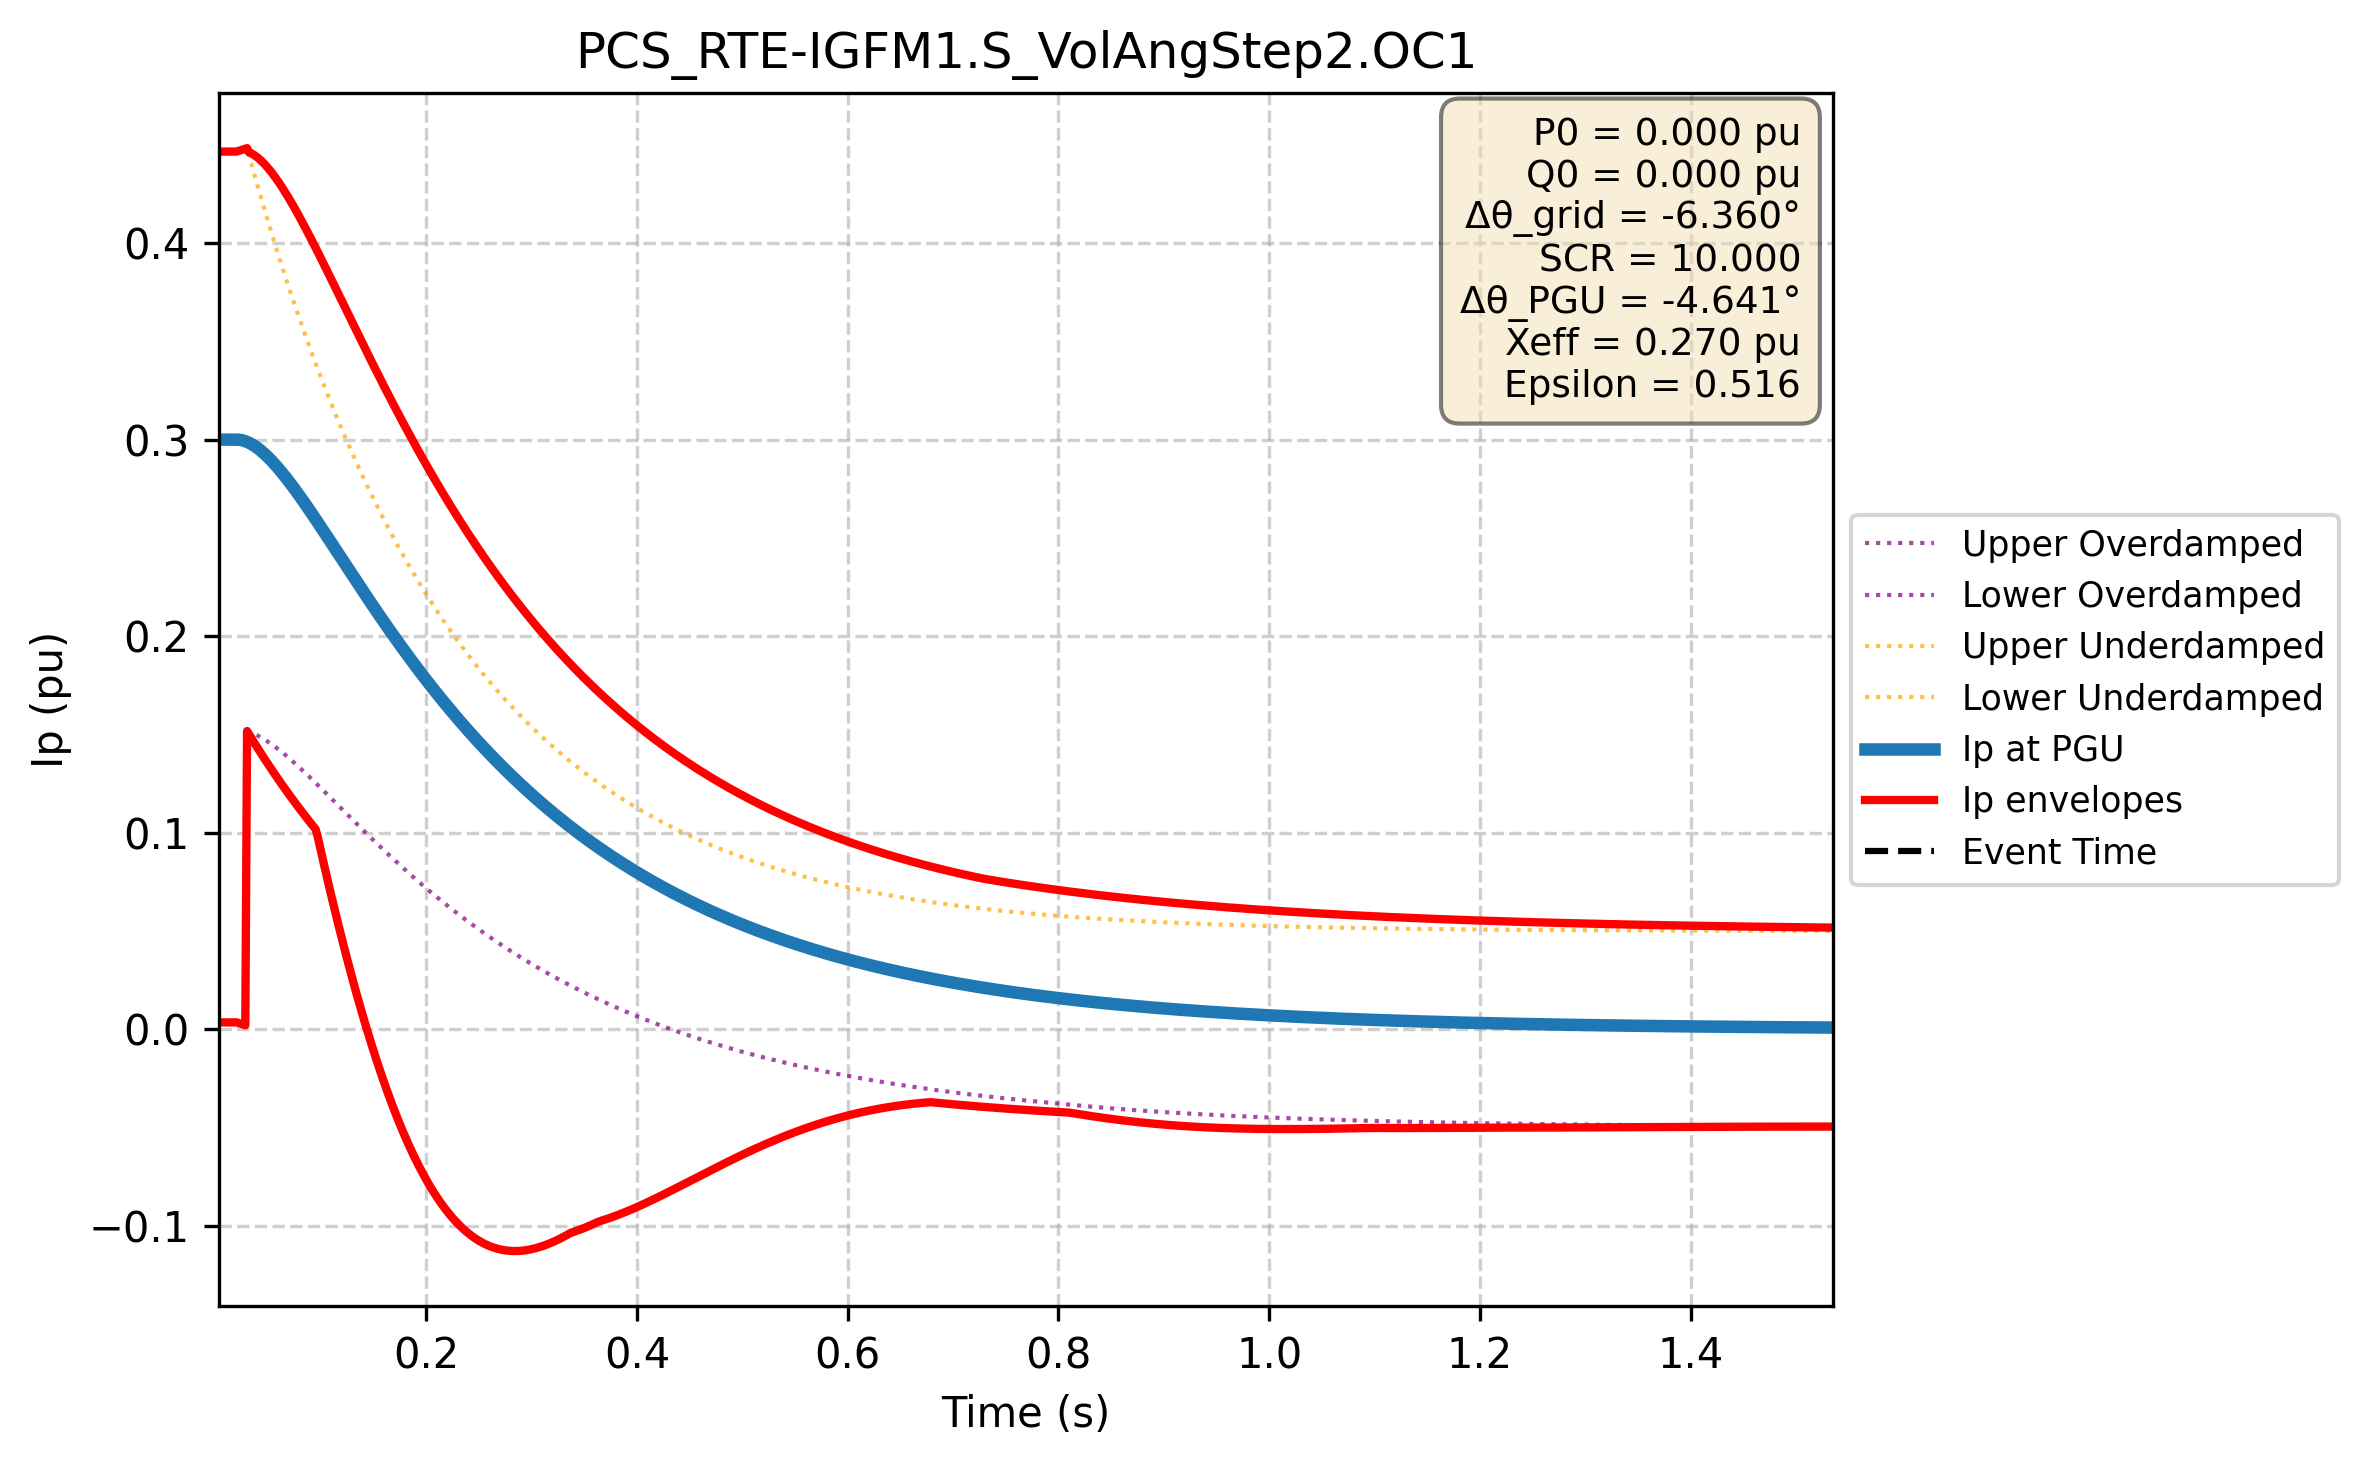

The table this chart was drawn from, first rows:
Time (s); Ip PGU (pu); Ip lower (pu); Ip upper (pu); Ip upper_overdamped (pu); Ip lower_overdamped (pu); Ip upper_underdamped (pu); Ip lower_underdamped (pu)
0.000e+00; 3.000e-01; 3.447e-03; 4.466e-01; 4.466e-01; 3.447e-03; 4.466e-01; 3.447e-03
1.667e-03; 3.000e-01; 3.447e-03; 4.466e-01; 4.466e-01; 3.447e-03; 4.466e-01; 3.447e-03
3.334e-03; 3.000e-01; 3.447e-03; 4.466e-01; 4.466e-01; 3.447e-03; 4.466e-01; 3.447e-03
5.002e-03; 3.000e-01; 3.447e-03; 4.466e-01; 4.466e-01; 3.447e-03; 4.466e-01; 3.447e-03
6.669e-03; 3.000e-01; 3.447e-03; 4.466e-01; 4.466e-01; 3.447e-03; 4.466e-01; 3.447e-03
8.336e-03; 3.000e-01; 3.447e-03; 4.466e-01; 4.466e-01; 3.447e-03; 4.466e-01; 3.447e-03
1.000e-02; 3.000e-01; 3.447e-03; 4.466e-01; 4.466e-01; 3.447e-03; 4.466e-01; 3.447e-03
1.167e-02; 3.000e-01; 3.447e-03; 4.466e-01; 4.466e-01; 3.447e-03; 4.466e-01; 3.447e-03
1.334e-02; 3.000e-01; 3.447e-03; 4.466e-01; 4.466e-01; 3.447e-03; 4.466e-01; 3.447e-03
1.501e-02; 3.000e-01; 3.447e-03; 4.466e-01; 4.466e-01; 3.447e-03; 4.466e-01; 3.447e-03
1.667e-02; 3.000e-01; 3.447e-03; 4.466e-01; 4.466e-01; 3.447e-03; 4.466e-01; 3.447e-03
1.834e-02; 3.000e-01; 3.447e-03; 4.466e-01; 4.466e-01; 3.447e-03; 4.466e-01; 3.447e-03
2.001e-02; 3.000e-01; 3.447e-03; 4.466e-01; 4.466e-01; 3.447e-03; 4.466e-01; 3.447e-03
2.167e-02; 3.000e-01; 3.151e-03; 4.468e-01; 4.468e-01; 3.151e-03; 4.468e-01; 3.151e-03
2.334e-02; 2.999e-01; 2.856e-03; 4.471e-01; 4.469e-01; 2.856e-03; 4.471e-01; 2.856e-03
2.501e-02; 2.997e-01; 2.563e-03; 4.474e-01; 4.470e-01; 2.563e-03; 4.474e-01; 2.563e-03
2.668e-02; 2.995e-01; 2.272e-03; 4.477e-01; 4.469e-01; 2.272e-03; 4.477e-01; 2.272e-03
2.834e-02; 2.992e-01; 1.982e-03; 4.480e-01; 4.468e-01; 1.982e-03; 4.480e-01; 1.982e-03
3.001e-02; 2.988e-01; 1.517e-01; 4.483e-01; 4.465e-01; 1.517e-01; 4.483e-01; 1.517e-01
3.168e-02; 2.984e-01; 1.502e-01; 4.462e-01; 4.462e-01; 1.514e-01; 4.450e-01; 1.502e-01
3.334e-02; 2.980e-01; 1.488e-01; 4.458e-01; 4.458e-01; 1.511e-01; 4.418e-01; 1.488e-01
3.501e-02; 2.975e-01; 1.473e-01; 4.454e-01; 4.454e-01; 1.507e-01; 4.386e-01; 1.473e-01
3.668e-02; 2.969e-01; 1.459e-01; 4.448e-01; 4.448e-01; 1.503e-01; 4.354e-01; 1.459e-01
3.835e-02; 2.963e-01; 1.445e-01; 4.442e-01; 4.442e-01; 1.499e-01; 4.323e-01; 1.445e-01
4.001e-02; 2.957e-01; 1.430e-01; 4.435e-01; 4.435e-01; 1.494e-01; 4.291e-01; 1.430e-01
4.168e-02; 2.950e-01; 1.416e-01; 4.428e-01; 4.428e-01; 1.489e-01; 4.260e-01; 1.416e-01
4.335e-02; 2.943e-01; 1.402e-01; 4.419e-01; 4.419e-01; 1.484e-01; 4.229e-01; 1.402e-01
4.502e-02; 2.935e-01; 1.389e-01; 4.411e-01; 4.411e-01; 1.479e-01; 4.199e-01; 1.389e-01
4.668e-02; 2.927e-01; 1.375e-01; 4.401e-01; 4.401e-01; 1.474e-01; 4.168e-01; 1.375e-01
4.835e-02; 2.919e-01; 1.361e-01; 4.392e-01; 4.392e-01; 1.468e-01; 4.138e-01; 1.361e-01
5.002e-02; 2.910e-01; 1.348e-01; 4.381e-01; 4.381e-01; 1.462e-01; 4.108e-01; 1.348e-01
5.168e-02; 2.901e-01; 1.334e-01; 4.370e-01; 4.370e-01; 1.456e-01; 4.079e-01; 1.334e-01
5.335e-02; 2.892e-01; 1.321e-01; 4.359e-01; 4.359e-01; 1.450e-01; 4.050e-01; 1.321e-01
5.502e-02; 2.882e-01; 1.308e-01; 4.347e-01; 4.347e-01; 1.443e-01; 4.020e-01; 1.308e-01
5.669e-02; 2.872e-01; 1.294e-01; 4.335e-01; 4.335e-01; 1.436e-01; 3.991e-01; 1.294e-01
5.835e-02; 2.862e-01; 1.281e-01; 4.323e-01; 4.323e-01; 1.430e-01; 3.963e-01; 1.281e-01
6.002e-02; 2.852e-01; 1.268e-01; 4.310e-01; 4.310e-01; 1.423e-01; 3.934e-01; 1.268e-01
6.169e-02; 2.841e-01; 1.256e-01; 4.296e-01; 4.296e-01; 1.416e-01; 3.906e-01; 1.256e-01
6.335e-02; 2.830e-01; 1.243e-01; 4.283e-01; 4.283e-01; 1.408e-01; 3.878e-01; 1.243e-01
6.502e-02; 2.819e-01; 1.230e-01; 4.269e-01; 4.269e-01; 1.401e-01; 3.851e-01; 1.230e-01
6.669e-02; 2.808e-01; 1.218e-01; 4.254e-01; 4.254e-01; 1.394e-01; 3.823e-01; 1.218e-01
6.836e-02; 2.796e-01; 1.205e-01; 4.240e-01; 4.240e-01; 1.386e-01; 3.796e-01; 1.205e-01
7.002e-02; 2.785e-01; 1.193e-01; 4.225e-01; 4.225e-01; 1.378e-01; 3.769e-01; 1.193e-01
7.169e-02; 2.773e-01; 1.180e-01; 4.210e-01; 4.210e-01; 1.370e-01; 3.742e-01; 1.180e-01
7.336e-02; 2.761e-01; 1.168e-01; 4.194e-01; 4.194e-01; 1.362e-01; 3.715e-01; 1.168e-01
7.503e-02; 2.749e-01; 1.156e-01; 4.179e-01; 4.179e-01; 1.354e-01; 3.689e-01; 1.156e-01
7.669e-02; 2.737e-01; 1.144e-01; 4.163e-01; 4.163e-01; 1.346e-01; 3.663e-01; 1.144e-01
7.836e-02; 2.724e-01; 1.132e-01; 4.147e-01; 4.147e-01; 1.338e-01; 3.637e-01; 1.132e-01
8.003e-02; 2.712e-01; 1.120e-01; 4.130e-01; 4.130e-01; 1.330e-01; 3.611e-01; 1.120e-01
8.169e-02; 2.699e-01; 1.109e-01; 4.114e-01; 4.114e-01; 1.322e-01; 3.585e-01; 1.109e-01
8.336e-02; 2.687e-01; 1.097e-01; 4.097e-01; 4.097e-01; 1.313e-01; 3.560e-01; 1.097e-01
8.503e-02; 2.674e-01; 1.085e-01; 4.080e-01; 4.080e-01; 1.305e-01; 3.535e-01; 1.085e-01
8.670e-02; 2.661e-01; 1.074e-01; 4.063e-01; 4.063e-01; 1.296e-01; 3.510e-01; 1.074e-01
8.836e-02; 2.648e-01; 1.062e-01; 4.046e-01; 4.046e-01; 1.288e-01; 3.485e-01; 1.062e-01
9.003e-02; 2.635e-01; 1.051e-01; 4.029e-01; 4.029e-01; 1.279e-01; 3.461e-01; 1.051e-01
9.170e-02; 2.622e-01; 1.040e-01; 4.012e-01; 4.012e-01; 1.271e-01; 3.436e-01; 1.040e-01
9.336e-02; 2.608e-01; 1.029e-01; 3.994e-01; 3.994e-01; 1.262e-01; 3.412e-01; 1.029e-01
9.503e-02; 2.595e-01; 1.018e-01; 3.976e-01; 3.976e-01; 1.253e-01; 3.388e-01; 1.018e-01
9.670e-02; 2.582e-01; 9.870e-02; 3.959e-01; 3.959e-01; 1.244e-01; 3.364e-01; 9.870e-02
9.837e-02; 2.568e-01; 9.471e-02; 3.941e-01; 3.941e-01; 1.236e-01; 3.341e-01; 9.471e-02
... 2,940 more rows
